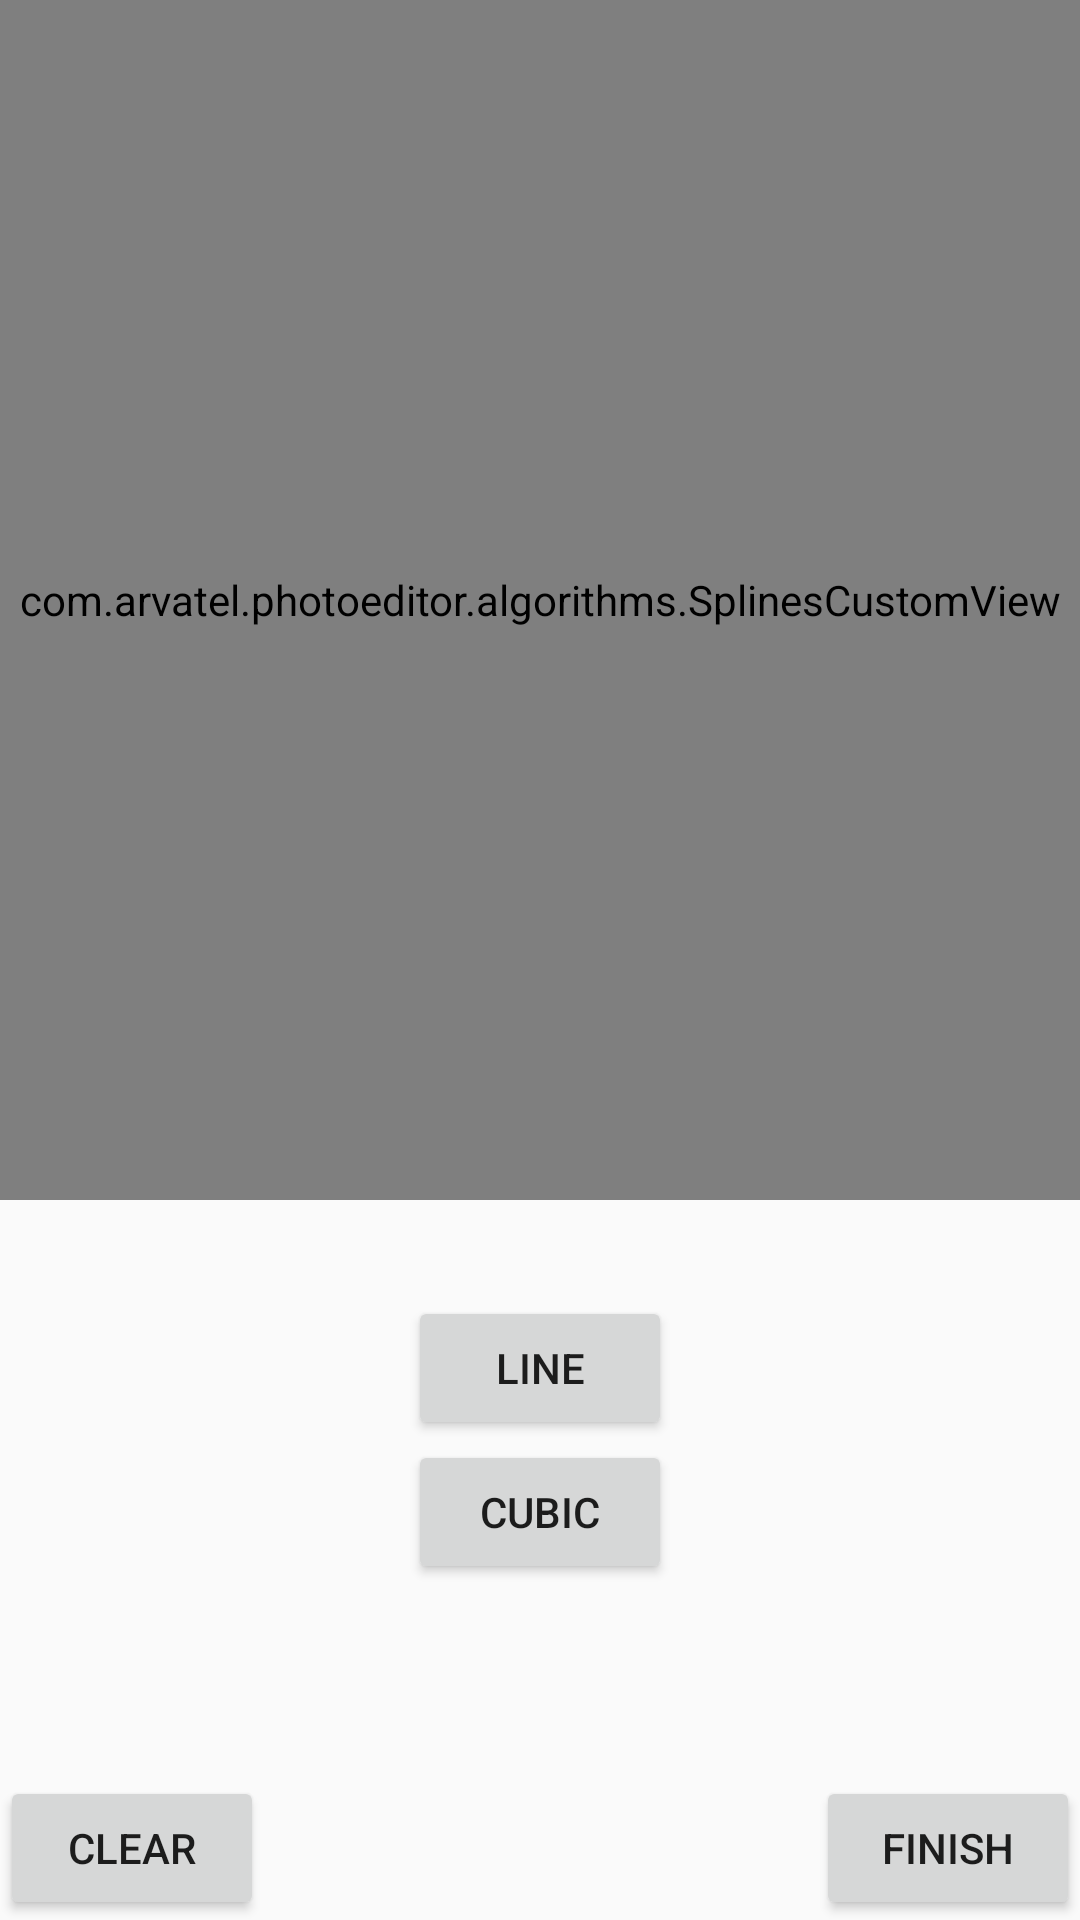

This screen was rendered from an Android layout file. Write that file and the resources it references.
<!-- AndroidManifest.xml: application theme AppTheme -->
<!-- res/layout/fragment_splines.xml -->
<?xml version="1.0" encoding="utf-8"?>
<androidx.constraintlayout.widget.ConstraintLayout
    xmlns:android="http://schemas.android.com/apk/res/android"
    xmlns:app="http://schemas.android.com/apk/res-auto"
    xmlns:tools="http://schemas.android.com/tools"
    android:layout_width="match_parent"
    android:layout_height="match_parent"
    android:background="@color/colorGrey">

    <com.arvatel.photoeditor.algorithms.SplinesCustomView
        android:id="@+id/splinesIV"
        android:layout_width="match_parent"
        android:layout_height="400dp"
        app:layout_constraintEnd_toEndOf="parent"
        app:layout_constraintStart_toStartOf="parent"
        app:layout_constraintTop_toTopOf="parent"
        android:background="#000000"/>

    <Button
        android:id="@+id/splinesClearBV"
        android:layout_width="wrap_content"
        android:layout_height="wrap_content"
        android:text="clear"
        app:layout_constraintBottom_toBottomOf="parent"
        app:layout_constraintStart_toStartOf="parent" />

    <Button
        android:id="@+id/splinesFinishBV"
        android:layout_width="wrap_content"
        android:layout_height="wrap_content"
        android:text="Finish"
        app:layout_constraintBottom_toBottomOf="parent"
        app:layout_constraintEnd_toEndOf="parent" />

    <Button
        android:id="@+id/drawLineBV"
        android:layout_width="wrap_content"
        android:layout_height="wrap_content"
        android:layout_marginTop="32dp"
        android:text="Line"
        app:layout_constraintEnd_toEndOf="@+id/splinesIV"
        app:layout_constraintStart_toStartOf="@+id/splinesIV"
        app:layout_constraintTop_toBottomOf="@+id/splinesIV" />

    <Button
        android:id="@+id/drawCubicSplineBV"
        android:layout_width="wrap_content"
        android:layout_height="wrap_content"
        android:text="cubic"
        app:layout_constraintEnd_toEndOf="@+id/splinesIV"
        app:layout_constraintStart_toStartOf="@+id/splinesIV"
        app:layout_constraintTop_toBottomOf="@+id/drawLineBV" />
</androidx.constraintlayout.widget.ConstraintLayout>
<!-- resources referenced by this layout -->
<resources>
  <style name="AppTheme" parent="Theme.AppCompat.DayNight.NoActionBar">
          <item name="colorPrimary">@color/colorOrange</item>
          <item name="colorPrimaryDark">@color/colorStatusBar</item>
          <item name="colorAccent">@color/colorOrange</item>
          <item name="background">@color/colorBackground</item>
      </style>
  <color name="colorOrange">#FF710B</color>
  <color name="colorStatusBar">#FFA12600</color>
  <color name="colorBackground">#E1E1E1</color>
</resources>
